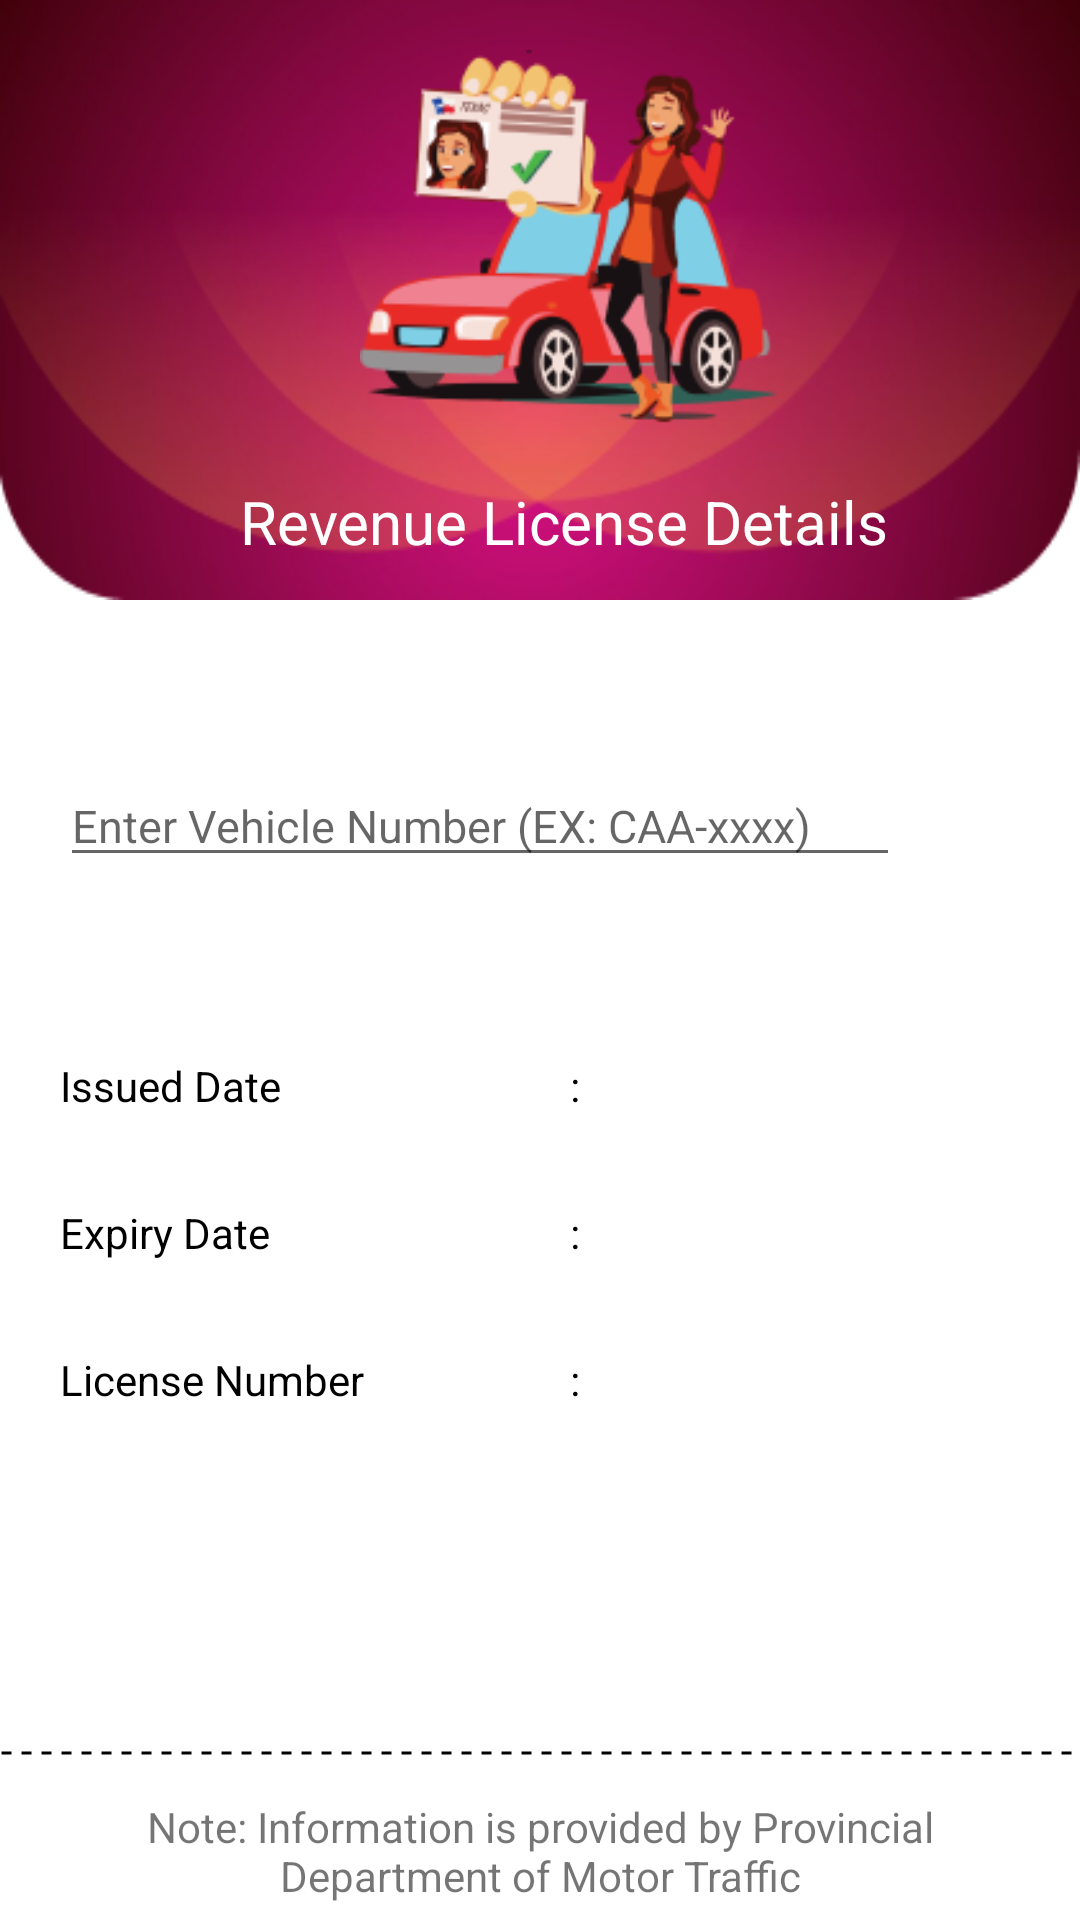

Produce the Android XML layout that renders to this screen, including the resource entries it uses.
<!-- AndroidManifest.xml: application theme Theme.SLVI -->
<!-- res/layout/activity_revenue_details.xml -->
<?xml version="1.0" encoding="utf-8"?>
<RelativeLayout
    xmlns:android="http://schemas.android.com/apk/res/android"
    xmlns:app="http://schemas.android.com/apk/res-auto"
    xmlns:tools="http://schemas.android.com/tools"
    android:layout_width="match_parent"
    android:layout_height="match_parent"
    tools:context=".RevenueDetails">

    <LinearLayout
        android:id="@+id/revenueUpper"
        android:layout_width="match_parent"
        android:layout_height="200dp"
        android:orientation="vertical"
        android:background="@drawable/rosepetalsvd">
        <LinearLayout
            android:layout_width="match_parent"
            android:layout_height="match_parent"
            android:orientation="horizontal">
            <ImageView
                android:id="@+id/img_back"
                android:layout_width="40dp"
                android:layout_height="40dp"
                android:layout_marginLeft="10dp"
                android:layout_marginTop="10dp"
                app:srcCompat="@drawable/whiteback" />

            <ImageView
                android:id="@+id/imageView_bookmark"
                android:layout_width="140dp"
                android:layout_height="160dp"
                android:layout_marginLeft="70dp"
                android:layout_marginTop="0dp"
                app:srcCompat="@drawable/revenue_img" />
        </LinearLayout>
        <TextView
            android:id="@+id/bookmark_title"
            android:layout_width="wrap_content"
            android:layout_height="wrap_content"
            android:text="Revenue License Details"
            android:textColor="@color/white"
            android:textSize="20dp"
            android:layout_marginTop="-40dp"
            android:layout_marginLeft="80dp" />
    </LinearLayout>

    <LinearLayout
        android:id="@+id/body"
        android:layout_width="match_parent"
        android:layout_height="wrap_content"
        android:orientation="vertical"
        android:layout_below="@+id/revenueUpper">
        <LinearLayout
            android:layout_width="match_parent"
            android:layout_height="wrap_content"
            android:orientation="horizontal"
            android:layout_marginTop="5dp">
            <EditText
                android:id="@+id/vehicle_number_input"
                android:layout_marginTop="50dp"
                android:layout_width="match_parent"
                android:layout_marginRight="60dp"
                android:layout_marginLeft="20dp"
                android:layout_height="wrap_content"
                android:hint="Enter Vehicle Number (EX: CAA-xxxx)"
                android:inputType="text"
                android:textSize="15dp"/>

            <ImageView
                android:id="@+id/search_icon"
                android:layout_width="35dp"
                android:layout_height="35dp"
                android:layout_marginLeft="-55dp"
                android:layout_marginTop="50dp"
                app:srcCompat="@drawable/search" />
        </LinearLayout>
        <LinearLayout
            android:layout_width="wrap_content"
            android:layout_height="wrap_content"
            android:orientation="horizontal">
            <LinearLayout
                android:layout_width="wrap_content"
                android:layout_height="wrap_content"
                android:orientation="vertical">
                <TextView
                    android:layout_width="130dp"
                    android:layout_height="wrap_content"
                    android:text="Issued Date"
                    android:layout_marginTop="60dp"
                    android:layout_marginLeft="20dp"
                    android:textColor="@color/black">
                </TextView>
            </LinearLayout>

            <TextView
                android:layout_width="wrap_content"
                android:layout_height="wrap_content"
                android:layout_marginLeft="40dp"
                android:layout_marginTop="60dp"
                android:text=":"
                android:textColor="@color/black" />
            <TextView
                android:id="@+id/issuedDate"
                android:layout_width="wrap_content"
                android:layout_height="wrap_content"
                android:text=""
                android:layout_marginLeft="30dp"
                android:textColor="#696969"
                android:layout_marginTop="60dp">
            </TextView>

        </LinearLayout>
        <LinearLayout
            android:layout_width="wrap_content"
            android:layout_height="wrap_content"
            android:orientation="horizontal">
            <TextView
                android:layout_width="130dp"
                android:layout_height="wrap_content"
                android:text="Expiry Date"
                android:layout_marginTop="30dp"
                android:layout_marginLeft="20dp"
                android:textColor="@color/black">
            </TextView>
            <TextView
                android:layout_width="wrap_content"
                android:layout_height="wrap_content"
                android:text=":"
                android:layout_marginLeft="40dp"
                android:textColor="@color/black"
                android:layout_marginTop="30dp">
            </TextView>
            <TextView
                android:id="@+id/expiryDate"
                android:layout_width="wrap_content"
                android:layout_height="wrap_content"
                android:text=""
                android:layout_marginLeft="30dp"
                android:textColor="#696969"
                android:layout_marginTop="30dp">
            </TextView>

        </LinearLayout>
        <LinearLayout
            android:layout_width="wrap_content"
            android:layout_height="wrap_content"
            android:orientation="horizontal">
            <TextView
                android:layout_width="130dp"
                android:layout_height="wrap_content"
                android:text="License Number"
                android:layout_marginTop="30dp"
                android:layout_marginLeft="20dp"
                android:textColor="@color/black">
            </TextView>
            <TextView
                android:layout_width="wrap_content"
                android:layout_height="wrap_content"
                android:text=":"
                android:layout_marginLeft="40dp"
                android:textColor="@color/black"
                android:layout_marginTop="30dp">
            </TextView>
            <TextView
                android:id="@+id/licenseNumber"
                android:layout_width="wrap_content"
                android:layout_height="wrap_content"
                android:text=""
                android:layout_marginLeft="30dp"
                android:textColor="#696969"
                android:layout_marginTop="30dp">
            </TextView>

        </LinearLayout>

        <ImageView
            android:layout_width="match_parent"
            android:layout_height="10dp"
            android:layout_marginTop="110dp"
            android:src="@drawable/dottedline" />

        <TextView
            android:layout_width="wrap_content"
            android:layout_height="wrap_content"
            android:layout_marginLeft="30dp"
            android:layout_marginTop="10dp"
            android:layout_marginRight="30dp"
            android:text="Note: Information is provided by Provincial Department of Motor Traffic"
            android:textAlignment="center" />
    </LinearLayout>



</RelativeLayout>
<!-- resources referenced by this layout -->
<resources>
  <!-- drawable dottedline (drawable) -->
  <?xml version="1.0" encoding="utf-8"?>
  <shape xmlns:android="http://schemas.android.com/apk/res/android"
  android:shape="line">
  
      <stroke
         android:color="#000"
         android:dashWidth="10px"
         android:dashGap="10px"
         android:width="1dp"/>
  </shape>
  <!-- drawable revenue_img: png bitmap (drawable, 24418 bytes) -->
  <!-- drawable rosepetalsvd: png bitmap (drawable, 55613 bytes) -->
  <style name="Theme.SLVI" parent="Theme.MaterialComponents.DayNight.DarkActionBar">
          
          <item name="colorPrimary">@color/purple_500</item>
          <item name="colorPrimaryVariant">@color/purple_700</item>
          <item name="colorOnPrimary">@color/white</item>
          
          <item name="colorSecondary">@color/teal_200</item>
          <item name="colorSecondaryVariant">@color/teal_700</item>
          <item name="colorOnSecondary">@color/black</item>
          
          <item name="android:statusBarColor" tools:targetApi="l">?attr/colorPrimaryVariant</item>
          
      </style>
  <!-- not gathered from this repository: default colours our renderer supplied (Android Studio template values) -->
  <color name="purple_500">#FF6200EE</color>
  <color name="purple_700">#FF3700B3</color>
  <color name="teal_200">#FF03DAC5</color>
  <color name="teal_700">#FF018786</color>
  <color name="black">#FF000000</color>
  <color name="white">#FFFFFFFF</color>
</resources>
